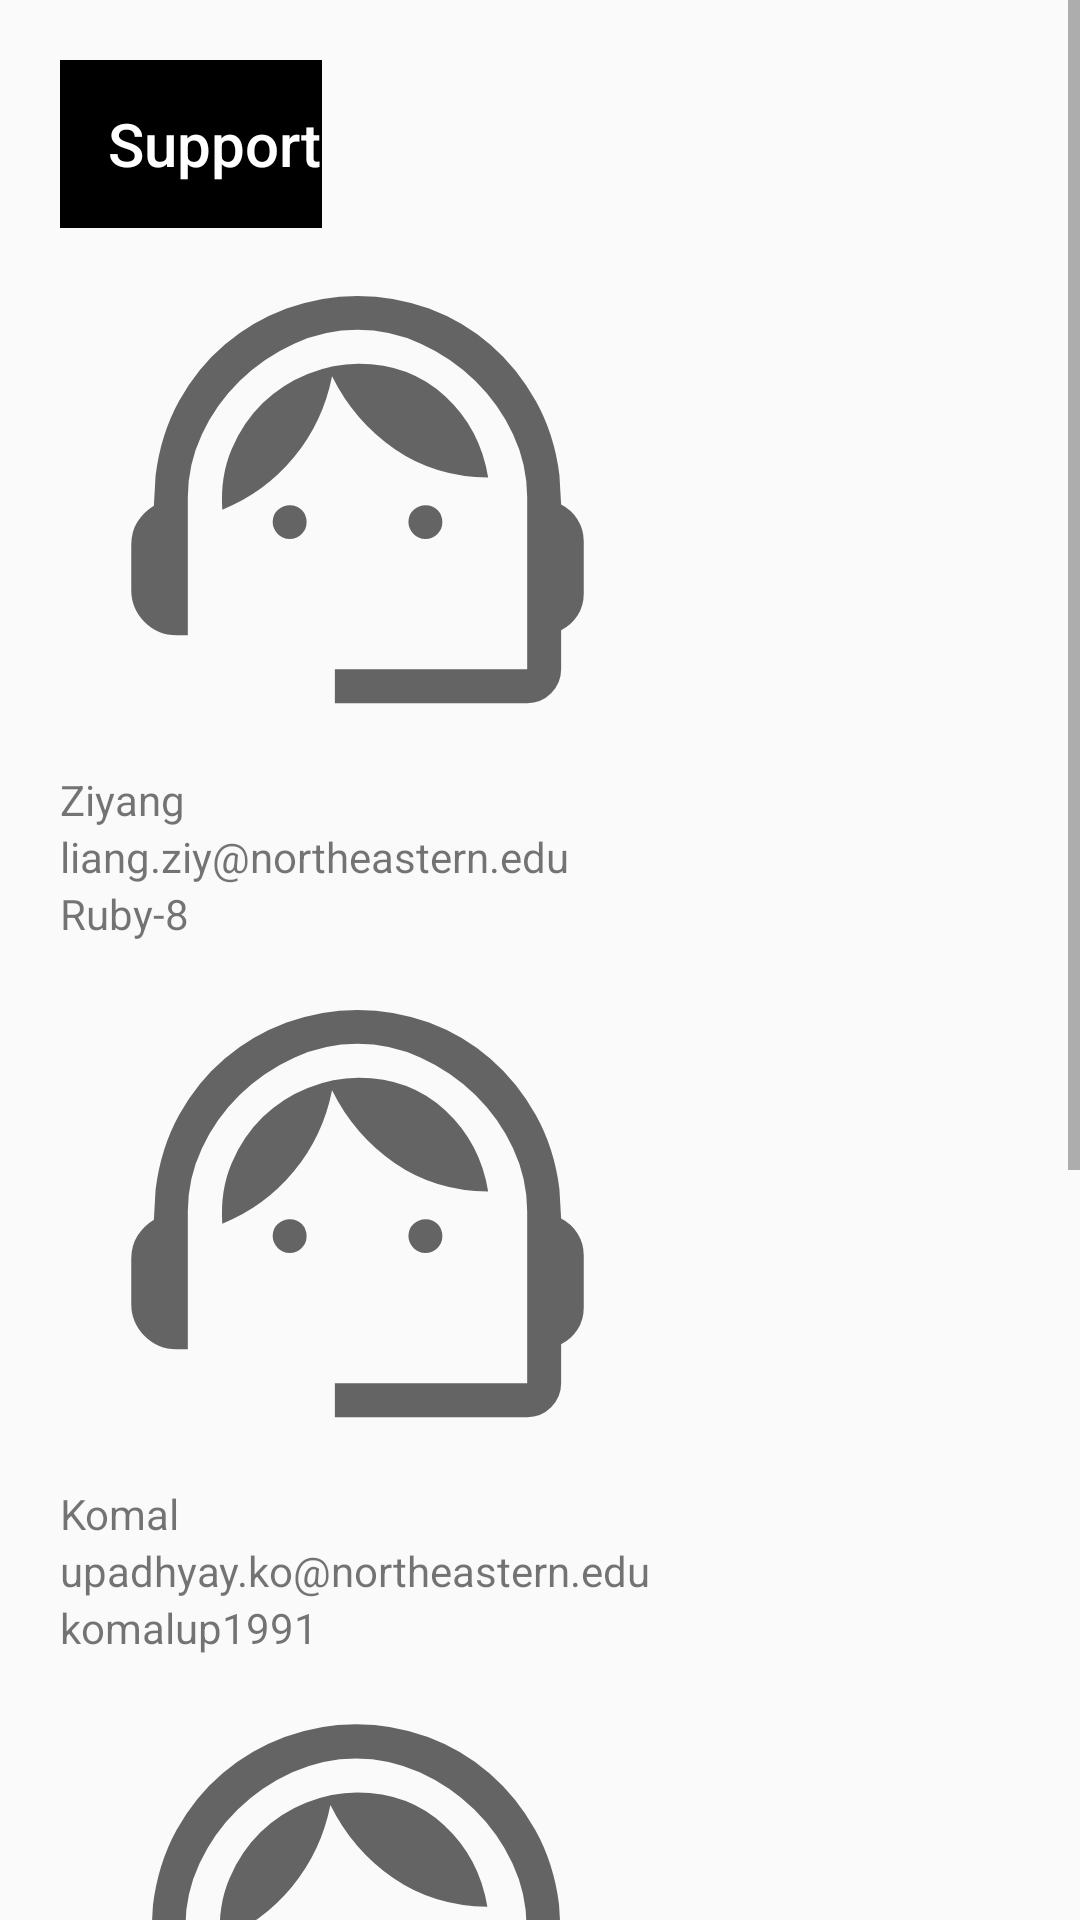

Layout XML and referenced resources for this Android screen:
<!-- AndroidManifest.xml: application theme Theme.MovieAPI -->
<!-- res/layout/fragment_support.xml -->
<?xml version="1.0" encoding="utf-8"?>
<androidx.constraintlayout.widget.ConstraintLayout xmlns:android="http://schemas.android.com/apk/res/android"
    xmlns:app="http://schemas.android.com/apk/res-auto"
    xmlns:tools="http://schemas.android.com/tools"
    android:layout_width="match_parent"
    android:layout_height="match_parent"
    >

    <ScrollView
        android:layout_width="match_parent"
        android:layout_height="match_parent">

        <LinearLayout
            android:layout_width="match_parent"
            android:layout_height="wrap_content"
            android:orientation="vertical"
            android:padding="20dp">
            <Toolbar
                android:layout_width="wrap_content"
                android:layout_height="56dp"
                android:theme="@style/ThemeOverlay.AppCompat.Dark.ActionBar"
                android:background="@color/black"
                android:title="@string/support"
                android:titleTextColor="@color/white"
                app:layout_constraintBottom_toTopOf="@+id/RecyclerView"
                app:layout_constraintEnd_toEndOf="parent"
                app:layout_constraintHorizontal_bias="0.0"
                app:layout_constraintStart_toStartOf="parent"
                app:layout_constraintTop_toTopOf="parent"
                app:popupTheme="@style/ThemeOverlay.AppCompat" />

            <ImageView
                android:layout_width="198dp"
                android:layout_height="181dp"
                android:src="@drawable/supportagent48px"
                app:tint="@color/purple" />

            <TextView
                android:layout_width="match_parent"
                android:layout_height="wrap_content"
                android:text="Ziyang" />

            <TextView
                android:layout_width="match_parent"
                android:layout_height="wrap_content"
                android:text="liang.ziy@northeastern.edu" />

            <TextView
                android:layout_width="match_parent"
                android:layout_height="wrap_content"
                android:ems="10"
                android:text="Ruby-8"
                android:inputType="text" />

            <ImageView
                android:layout_width="198dp"
                android:layout_height="181dp"
                android:src="@drawable/supportagent48px"
                app:tint="@color/pink" />

            <TextView
                android:layout_width="match_parent"
                android:layout_height="wrap_content"
                android:text="Komal" />

            <TextView
                android:layout_width="match_parent"
                android:layout_height="wrap_content"
                android:text="upadhyay.ko@northeastern.edu" />

            <TextView
                android:layout_width="match_parent"
                android:layout_height="wrap_content"
                android:ems="10"
                android:text="komalup1991"
                android:inputType="text" />

            <ImageView
                android:layout_width="197dp"
                android:layout_height="182dp"
                android:src="@drawable/supportagent48px"
                app:tint="@color/orange"/>

            <TextView
                android:layout_width="match_parent"
                android:layout_height="wrap_content"
                android:text="Manushi" />

            <TextView
                android:layout_width="match_parent"
                android:layout_height="wrap_content"
                android:text="manushi.f@northeastern.edu" />

            <TextView
                android:layout_width="match_parent"
                android:layout_height="wrap_content"
                android:ems="10"
                android:text="manushig"
                android:inputType="text" />

            <ImageView
                android:layout_width="194dp"
                android:layout_height="182dp"
                app:layout_constraintBottom_toBottomOf="parent"
                app:layout_constraintStart_toStartOf="parent"
                app:layout_constraintTop_toBottomOf="@+id/imageView8"
                android:src="@drawable/supportagent48px"
                app:tint="@color/green" />

            <TextView
                android:layout_width="match_parent"
                android:layout_height="wrap_content"
                android:text="Rakshit" />

            <TextView
                android:layout_width="match_parent"
                android:layout_height="wrap_content"
                android:text="soni.rak@northeastern.edu" />

            <TextView
                android:layout_width="match_parent"
                android:layout_height="wrap_content"
                android:text="rakshitsoni05"
                android:ems="10"
                android:inputType="text" />

        </LinearLayout>
    </ScrollView>

</androidx.constraintlayout.widget.ConstraintLayout>
<!-- resources referenced by this layout -->
<resources>
  <color name="black">#FF000000</color>
  <color name="green">#96d470</color>
  <color name="orange">#f4c4a9</color>
  <color name="pink">#f1a3bb</color>
  <color name="purple">#959fef</color>
  <color name="white">#FFFFFFFF</color>
  <!-- drawable supportagent48px (drawable) -->
  <vector xmlns:android="http://schemas.android.com/apk/res/android"
      android:width="48dp"
      android:height="48dp"
      android:viewportWidth="960"
      android:viewportHeight="960"
      android:tint="?attr/colorControlNormal">
    <path
        android:fillColor="@android:color/white"
        android:pathData="M440,840L440,780L780,780Q780,780 780,780Q780,780 780,780L780,476Q780,418 755,364.5Q730,311 688,270Q646,229 592,204.5Q538,180 480,180Q422,180 368,204.5Q314,229 272,270Q230,311 205,364.5Q180,418 180,476L180,720L160,720Q127,720 103.5,696.5Q80,673 80,640L80,560Q80,537 91,519.5Q102,502 120,491L123,438Q132,365 164.5,306Q197,247 245.5,206Q294,165 354.5,142.5Q415,120 480,120Q546,120 606.5,142.5Q667,165 715,206.5Q763,248 795.5,306.5Q828,365 837,437L840,489Q858,498 869,515.5Q880,533 880,554L880,646Q880,668 869,685Q858,702 840,711L840,780Q840,804.75 822.38,822.38Q804.75,840 780,840L440,840ZM360,550Q348,550 339,541Q330,532 330,519.5Q330,507 339,498.5Q348,490 360.5,490Q373,490 381.5,498.63Q390,507.25 390,520Q390,532 381.38,541Q372.75,550 360,550ZM600,550Q588,550 579,541Q570,532 570,519.5Q570,507 579,498.5Q588,490 600.5,490Q613,490 621.5,498.63Q630,507.25 630,520Q630,532 621.38,541Q612.75,550 600,550ZM241,498Q237,439 257.5,391Q278,343 312.5,309.5Q347,276 392,258Q437,240 482,240Q573,240 635,297.5Q697,355 711,441Q617,440 545.5,390.5Q474,341 435,262Q419,343 367.5,405.5Q316,468 241,498Z"/>
  </vector>
  <string name="support">Support</string>
  <style name="Theme.MovieAPI" parent="Base.Theme.MovieAPI" />
  <style name="Base.Theme.MovieAPI" parent="Theme.AppCompat.Light.NoActionBar">
          
          
      </style>
</resources>
